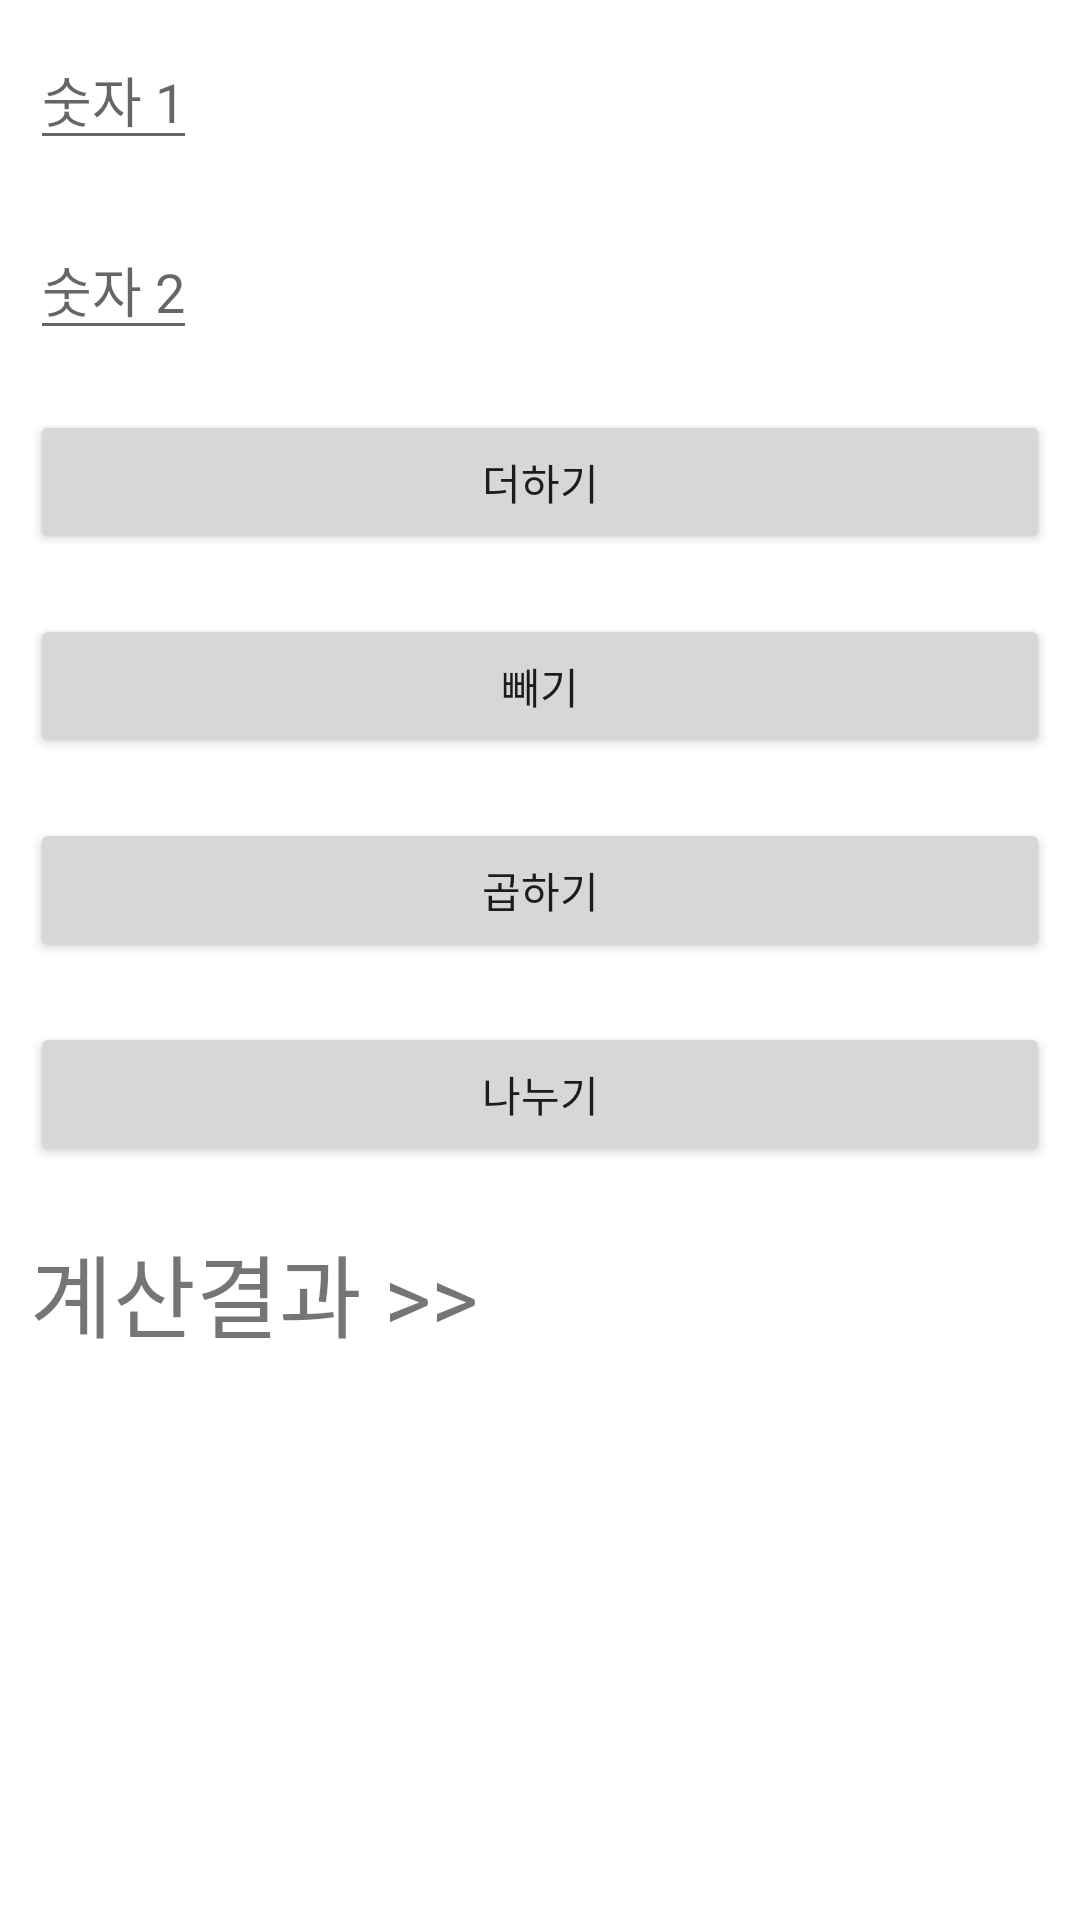

Here is an Android app screen rendered from its layout file. Give the layout XML and the strings, colors and styles it references.
<!-- AndroidManifest.xml: application theme Theme.CafeMenuProject -->
<!-- res/layout/activity_main.xml -->
<?xml version="1.0" encoding="utf-8"?>
<androidx.constraintlayout.widget.ConstraintLayout xmlns:android="http://schemas.android.com/apk/res/android"
    xmlns:tools="http://schemas.android.com/tools"
    android:layout_width="match_parent"
    android:layout_height="match_parent"
    tools:context=".MainActivity">


    <LinearLayout
        android:layout_width="match_parent"
        android:layout_height="match_parent"
        android:orientation="vertical"

    >

        <EditText
            android:id="@+id/Edit1"
            android:layout_width="wrap_content"
            android:layout_height="wrap_content"
            android:layout_margin="10dp"
            android:hint="숫자 1"

            ></EditText>


        <EditText
            android:id="@+id/Edit2"
            android:layout_width="wrap_content"
            android:layout_height="wrap_content"
            android:layout_margin="10dp"
            android:hint="숫자 2"
            ></EditText>

        <Button
            android:id="@+id/Btn1"
            android:layout_width="match_parent"
            android:layout_height="wrap_content"
            android:layout_margin="10dp"
            android:text="더하기"
            ></Button>

        <Button
            android:id="@+id/Btn2"
            android:layout_width="match_parent"
            android:layout_height="wrap_content"
            android:layout_margin="10dp"
            android:text="빼기"
            ></Button>

        <Button
            android:id="@+id/Btn3"
            android:layout_width="match_parent"
            android:layout_height="wrap_content"
            android:layout_margin="10dp"
            android:text="곱하기"
            ></Button>

        <Button
            android:id="@+id/Btn4"
            android:layout_width="match_parent"
            android:layout_height="wrap_content"
            android:layout_margin="10dp"
            android:text="나누기"
            ></Button>

        <TextView
            android:id="@+id/TextResult"
            android:layout_width="wrap_content"
            android:layout_height="wrap_content"
            android:textSize="30dp"
            android:text="계산결과 >>"
            android:layout_margin="10dp"
            ></TextView>

    </LinearLayout>


</androidx.constraintlayout.widget.ConstraintLayout>
<!-- resources referenced by this layout -->
<resources>
  <style name="Theme.CafeMenuProject" parent="Theme.MaterialComponents.DayNight.DarkActionBar">
          
          <item name="colorPrimary">@color/purple_500</item>
          <item name="colorPrimaryVariant">@color/purple_700</item>
          <item name="colorOnPrimary">@color/white</item>
          
          <item name="colorSecondary">@color/teal_200</item>
          <item name="colorSecondaryVariant">@color/teal_700</item>
          <item name="colorOnSecondary">@color/black</item>
          
          <item name="android:statusBarColor" tools:targetApi="l">?attr/colorPrimaryVariant</item>
          
      </style>
  <color name="purple_500">#FF6200EE</color>
  <color name="purple_700">#FF3700B3</color>
  <color name="white">#FFFFFFFF</color>
  <color name="teal_200">#FF03DAC5</color>
  <color name="teal_700">#FF018786</color>
  <color name="black">#DCC778</color>
</resources>
